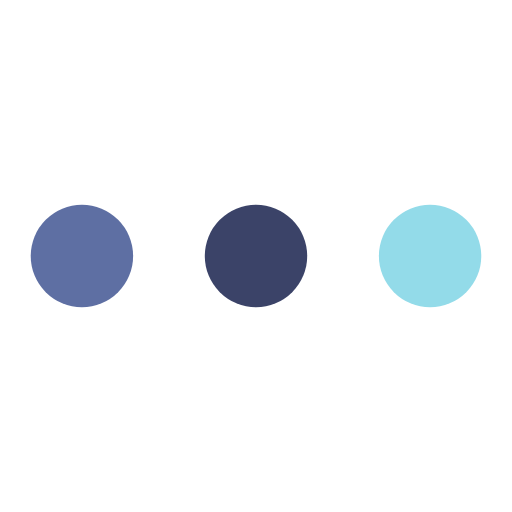
t = 0.00 s
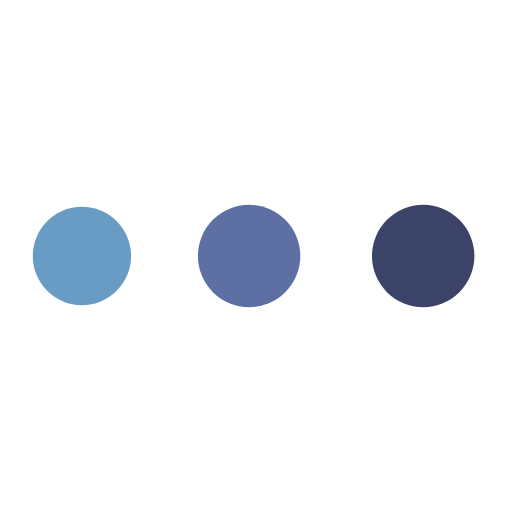
t = 0.20 s
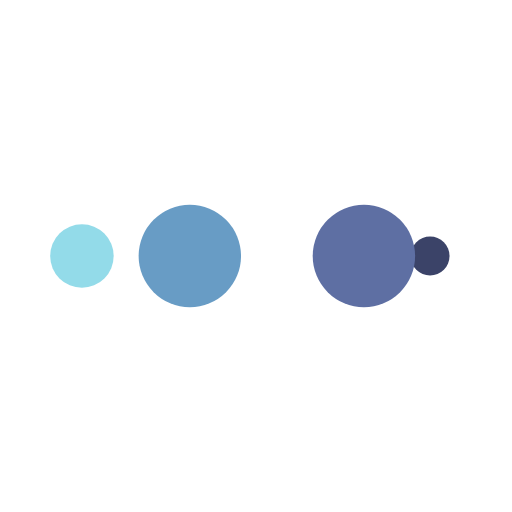
t = 0.34 s
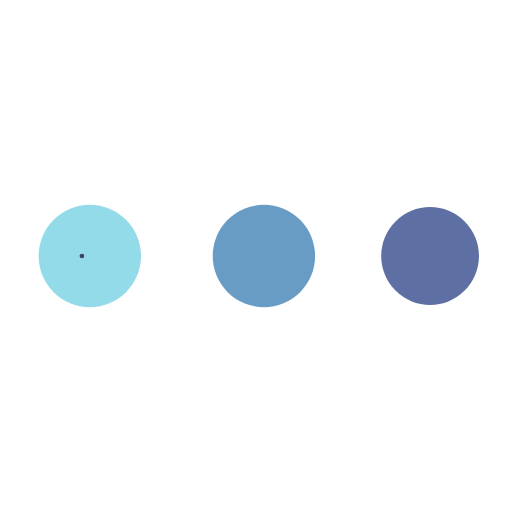
t = 0.54 s
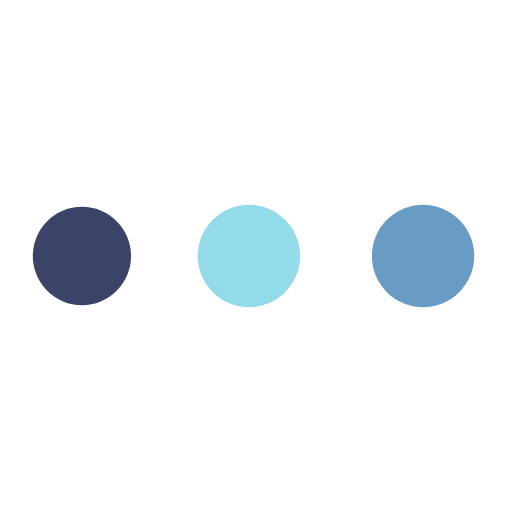
t = 0.74 s
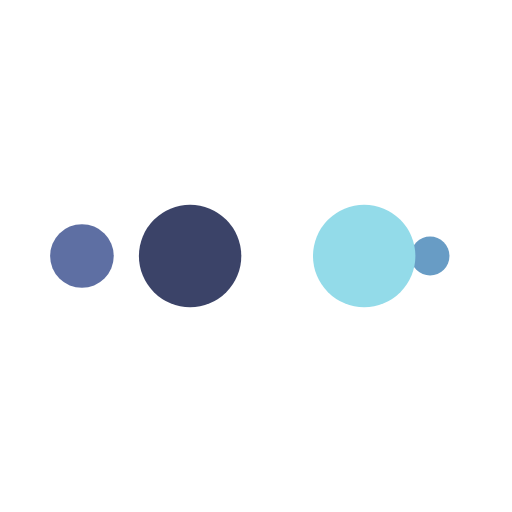
t = 0.87 s

The animated SVG that drew these frames (rendered in a browser with its animation timeline set to each time). Animation: 10 SMIL elements (animate=10); one cycle of 1.07 s, repeats indefinitely.

<?xml version="1.0" encoding="utf-8"?>
<svg xmlns="http://www.w3.org/2000/svg" xmlns:xlink="http://www.w3.org/1999/xlink" style="margin: auto; background: none; display: block; shape-rendering: auto;" width="58px" height="58px" viewBox="0 0 100 100" preserveAspectRatio="xMidYMid">
<circle cx="84" cy="50" r="10" fill="#93dbe9">
    <animate attributeName="r" repeatCount="indefinite" dur="0.26881720430107525s" calcMode="spline" keyTimes="0;1" values="10;0" keySplines="0 0.5 0.5 1" begin="0s"></animate>
    <animate attributeName="fill" repeatCount="indefinite" dur="1.075268817204301s" calcMode="discrete" keyTimes="0;0.25;0.5;0.75;1" values="#93dbe9;#3b4368;#5e6fa3;#689cc5;#93dbe9" begin="0s"></animate>
</circle><circle cx="16" cy="50" r="10" fill="#93dbe9">
  <animate attributeName="r" repeatCount="indefinite" dur="1.075268817204301s" calcMode="spline" keyTimes="0;0.25;0.5;0.75;1" values="0;0;10;10;10" keySplines="0 0.5 0.5 1;0 0.5 0.5 1;0 0.5 0.5 1;0 0.5 0.5 1" begin="0s"></animate>
  <animate attributeName="cx" repeatCount="indefinite" dur="1.075268817204301s" calcMode="spline" keyTimes="0;0.25;0.5;0.75;1" values="16;16;16;50;84" keySplines="0 0.5 0.5 1;0 0.5 0.5 1;0 0.5 0.5 1;0 0.5 0.5 1" begin="0s"></animate>
</circle><circle cx="50" cy="50" r="10" fill="#689cc5">
  <animate attributeName="r" repeatCount="indefinite" dur="1.075268817204301s" calcMode="spline" keyTimes="0;0.25;0.5;0.75;1" values="0;0;10;10;10" keySplines="0 0.5 0.5 1;0 0.5 0.5 1;0 0.5 0.5 1;0 0.5 0.5 1" begin="-0.26881720430107525s"></animate>
  <animate attributeName="cx" repeatCount="indefinite" dur="1.075268817204301s" calcMode="spline" keyTimes="0;0.25;0.5;0.75;1" values="16;16;16;50;84" keySplines="0 0.5 0.5 1;0 0.5 0.5 1;0 0.5 0.5 1;0 0.5 0.5 1" begin="-0.26881720430107525s"></animate>
</circle><circle cx="84" cy="50" r="10" fill="#5e6fa3">
  <animate attributeName="r" repeatCount="indefinite" dur="1.075268817204301s" calcMode="spline" keyTimes="0;0.25;0.5;0.75;1" values="0;0;10;10;10" keySplines="0 0.5 0.5 1;0 0.5 0.5 1;0 0.5 0.5 1;0 0.5 0.5 1" begin="-0.5376344086021505s"></animate>
  <animate attributeName="cx" repeatCount="indefinite" dur="1.075268817204301s" calcMode="spline" keyTimes="0;0.25;0.5;0.75;1" values="16;16;16;50;84" keySplines="0 0.5 0.5 1;0 0.5 0.5 1;0 0.5 0.5 1;0 0.5 0.5 1" begin="-0.5376344086021505s"></animate>
</circle><circle cx="16" cy="50" r="10" fill="#3b4368">
  <animate attributeName="r" repeatCount="indefinite" dur="1.075268817204301s" calcMode="spline" keyTimes="0;0.25;0.5;0.75;1" values="0;0;10;10;10" keySplines="0 0.5 0.5 1;0 0.5 0.5 1;0 0.5 0.5 1;0 0.5 0.5 1" begin="-0.8064516129032258s"></animate>
  <animate attributeName="cx" repeatCount="indefinite" dur="1.075268817204301s" calcMode="spline" keyTimes="0;0.25;0.5;0.75;1" values="16;16;16;50;84" keySplines="0 0.5 0.5 1;0 0.5 0.5 1;0 0.5 0.5 1;0 0.5 0.5 1" begin="-0.8064516129032258s"></animate>
</circle>
<!-- [ldio] generated by https://loading.io/ --></svg>